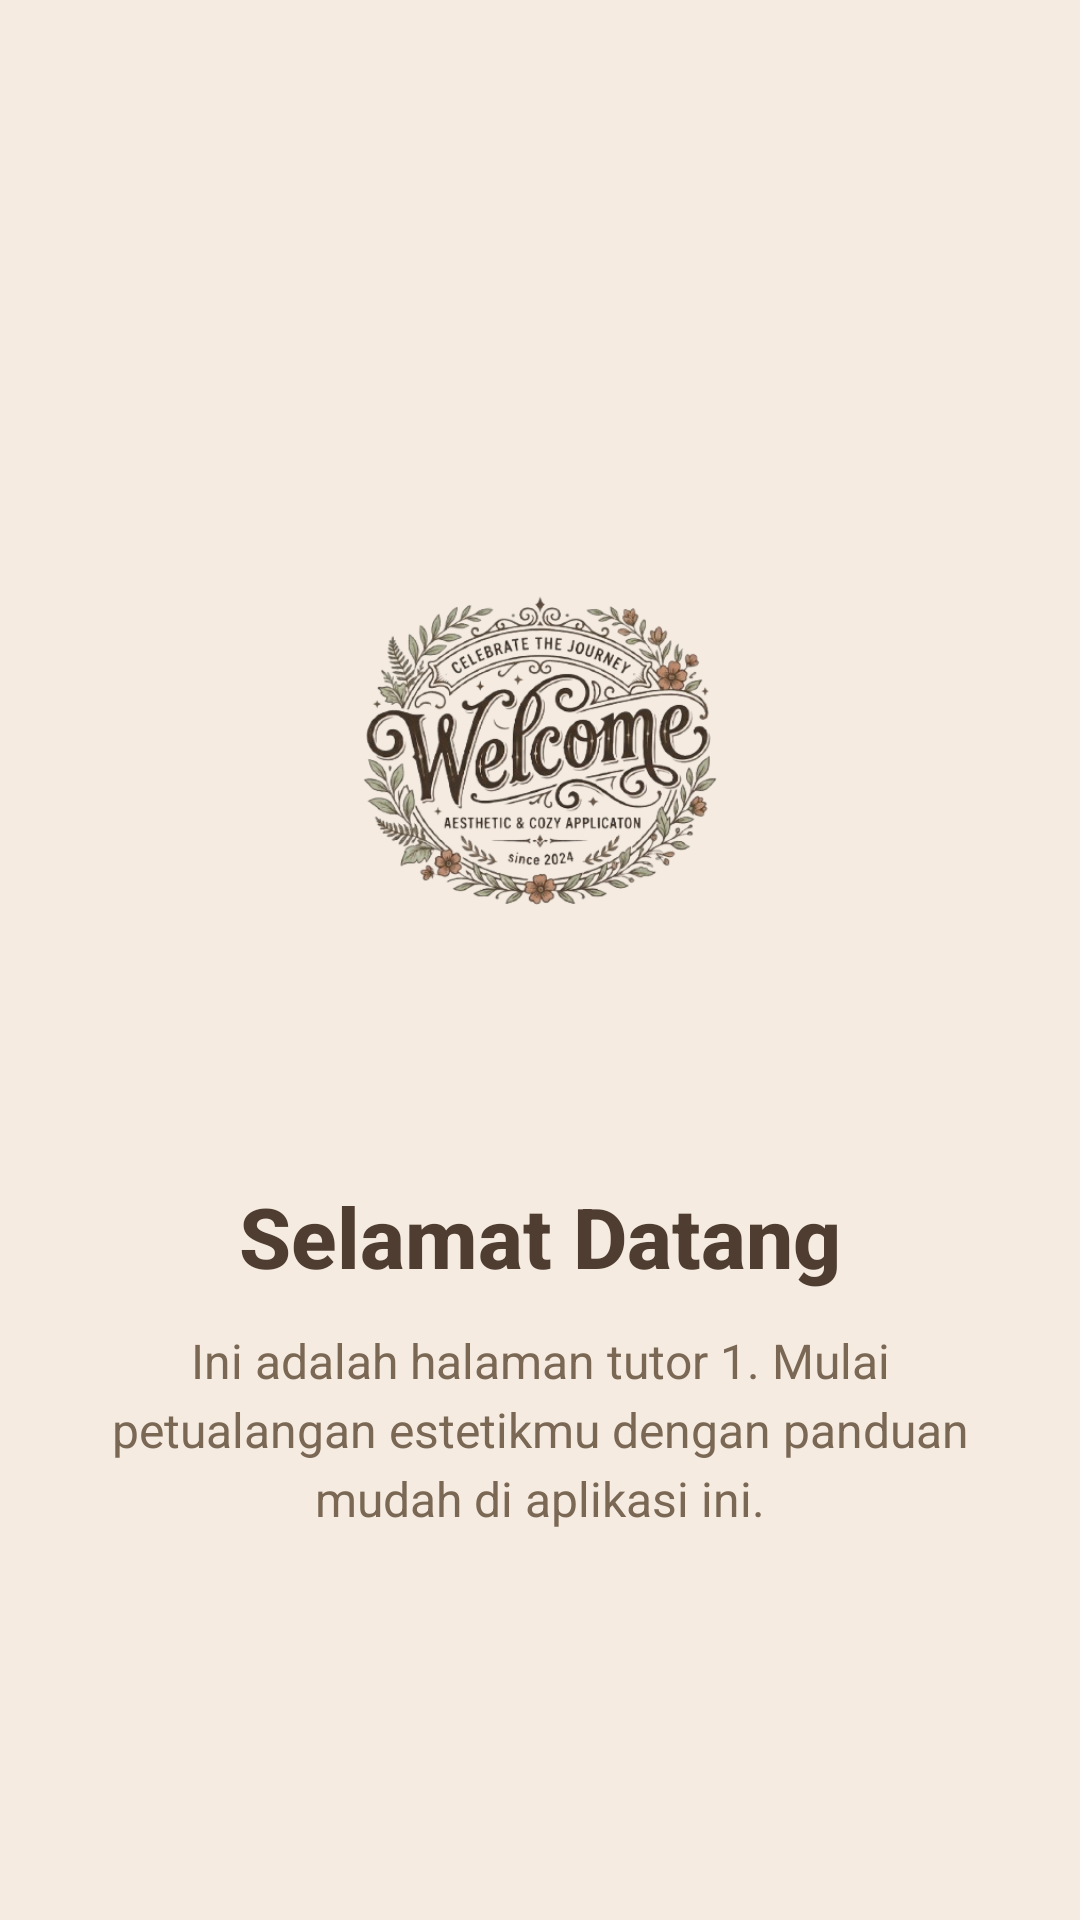

This screen was rendered from an Android layout file. Write that file and the resources it references.
<!-- AndroidManifest.xml: application theme Theme.NabilApps -->
<!-- res/layout/fragment_tutorial1.xml -->
<?xml version="1.0" encoding="utf-8"?>
<FrameLayout xmlns:android="http://schemas.android.com/apk/res/android"
    xmlns:tools="http://schemas.android.com/tools"
    android:layout_width="match_parent"
    android:layout_height="match_parent"
    android:background="#F5EBE0"
    tools:context=".Message.tutorial.Tutorial1Fragment">

    <LinearLayout
        android:layout_width="wrap_content"
        android:layout_height="wrap_content"
        android:layout_gravity="center"
        android:orientation="vertical"
        android:gravity="center"
        android:padding="24dp">

        <ImageView
            android:id="@+id/imageViewTutorial"
            android:layout_width="240dp" android:layout_height="240dp"
            android:layout_marginBottom="24dp"
            android:contentDescription="Welcome Logo"
            android:src="@drawable/welcome_logo" />

        <TextView
            android:layout_width="wrap_content"
            android:layout_height="wrap_content"
            android:text="Selamat Datang"
            android:textColor="#4E3D30"
            android:textSize="28sp"
            android:textStyle="bold"
            android:fontFamily="sans-serif-medium"
            android:layout_marginBottom="12dp" />

        <TextView
            android:layout_width="wrap_content"
            android:layout_height="wrap_content"
            android:text="Ini adalah halaman tutor 1. Mulai petualangan estetikmu dengan panduan mudah di aplikasi ini."
            android:textColor="#7A6855"
            android:textSize="16sp"
            android:gravity="center"
            android:lineSpacingExtra="4dp" />

    </LinearLayout>

</FrameLayout>
<!-- resources referenced by this layout -->
<resources>
  <!-- drawable welcome_logo: png bitmap (drawable, 207309 bytes) -->
  <style name="Theme.NabilApps" parent="Base.Theme.NabilApps" />
  <style name="Base.Theme.NabilApps" parent="Theme.Material3.DayNight.NoActionBar">
          
          
      </style>
</resources>
